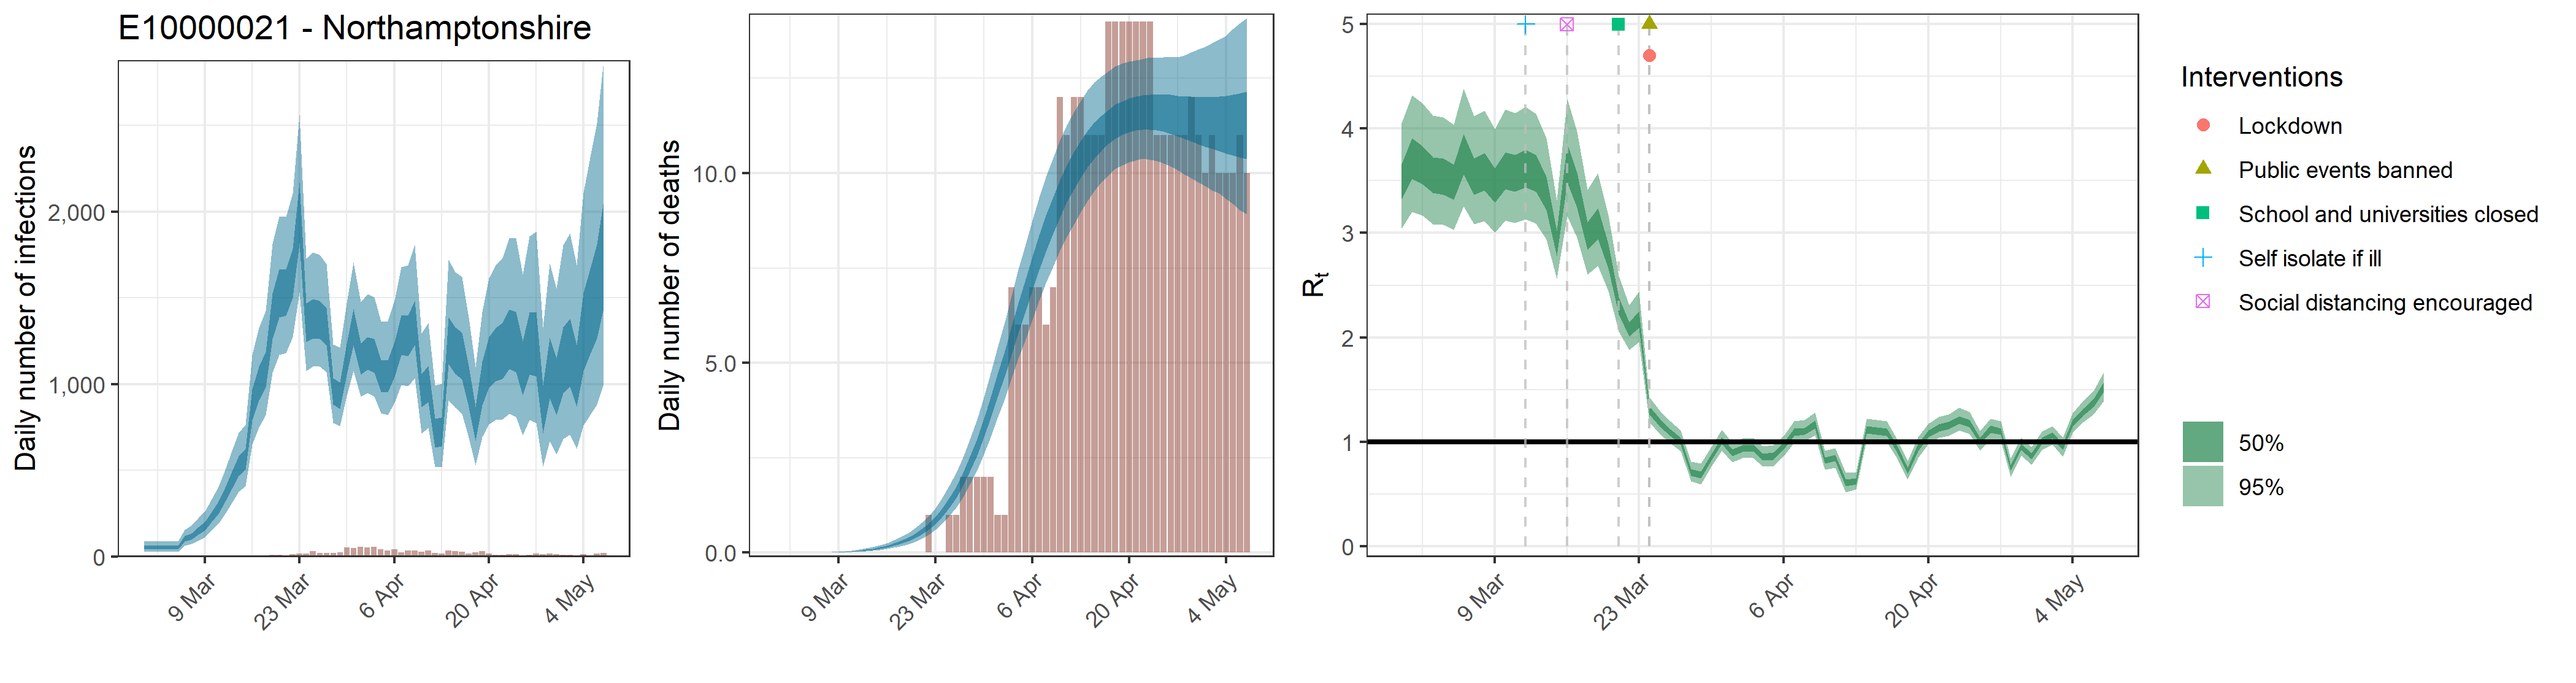

The data file committed next to this chart (first rows):
, date, country, reported_cases, predicted_cases, cases_min, cases_max, cases_min2, cases_max2, reported_deaths, estimated_deaths, deaths_min, deaths_max, deaths_min2, deaths_max2, rt, rt_min, rt_max, rt_min2, rt_max2, mu_rep, mu_li, mu_ui
1, 2020-02-29, E10000021 - Northamptonshire, 1, 52.74, 27.52, 87.74, 41.65, 61.52, 0, 5.27443426966681e-14, 2.7520161055236e-14, 8.77377099759206e-14, 4.16459082203706e-14, 6.15159515217288e-14, 3.498, 3.046, 4.056, 3.323, 3.663, 3.454, 3.004, 4.003
2, 2020-03-01, E10000021 - Northamptonshire, 0, 52.74, 27.52, 87.74, 41.65, 61.52, 0, 1.61621663009255e-06, 8.73389264840417e-07, 2.64635412404948e-06, 1.29681221492964e-06, 1.87359476327597e-06, 3.723, 3.204, 4.322, 3.522, 3.91, 3.454, 3.004, 4.003
3, 2020-03-02, E10000021 - Northamptonshire, 0, 52.74, 27.52, 87.74, 41.65, 61.52, 0, 1.6700905177623e-05, 9.02502240335097e-06, 2.73456592818446e-05, 1.34003928876063e-05, 1.93604792205183e-05, 3.656, 3.165, 4.245, 3.469, 3.833, 3.454, 3.004, 4.003
4, 2020-03-03, E10000021 - Northamptonshire, 1, 52.74, 27.52, 87.74, 41.65, 61.52, 0, 0.0001083, 5.85170807443079e-05, 0.0001773, 8.68864184002859e-05, 0.0001255, 3.558, 3.086, 4.125, 3.382, 3.726, 3.454, 3.004, 4.003
5, 2020-03-04, E10000021 - Northamptonshire, 0, 52.74, 27.52, 87.74, 41.65, 61.52, 0, 0.0004364, 0.0002358, 0.0007145, 0.0003501, 0.0005059, 3.548, 3.076, 4.105, 3.369, 3.716, 3.454, 3.004, 4.003
6, 2020-03-05, E10000021 - Northamptonshire, 1, 52.74, 27.52, 87.74, 41.65, 61.52, 0, 0.00125, 0.0006754, 0.002047, 0.001003, 0.001449, 3.491, 3.031, 4.035, 3.32, 3.655, 3.454, 3.004, 4.003
7, 2020-03-06, E10000021 - Northamptonshire, 2, 103.8, 62.52, 156.5, 86.72, 118, 0, 0.002931, 0.001584, 0.004799, 0.002352, 0.003397, 3.761, 3.253, 4.384, 3.563, 3.948, 3.454, 3.004, 4.003
8, 2020-03-07, E10000021 - Northamptonshire, 1, 118.9, 71.81, 178.7, 99.48, 135, 0, 0.005808, 0.003139, 0.009509, 0.004661, 0.006733, 3.547, 3.084, 4.117, 3.366, 3.716, 3.454, 3.004, 4.003
9, 2020-03-08, E10000021 - Northamptonshire, 0, 148.6, 91.53, 221.3, 125.6, 168.1, 0, 0.01026, 0.00555, 0.0168, 0.008238, 0.0119, 3.593, 3.115, 4.175, 3.41, 3.766, 3.454, 3.004, 4.003
10, 2020-03-09, E10000021 - Northamptonshire, 2, 178.1, 113.4, 261.4, 152.1, 200.5, 0, 0.01684, 0.00912, 0.02753, 0.01352, 0.01951, 3.458, 3.003, 3.996, 3.288, 3.62, 3.454, 3.004, 4.003
11, 2020-03-10, E10000021 - Northamptonshire, 0, 231.4, 151.2, 333.1, 200.3, 259.1, 0, 0.02577, 0.01403, 0.04205, 0.02073, 0.02985, 3.603, 3.119, 4.182, 3.42, 3.776, 3.454, 3.004, 4.003
12, 2020-03-11, E10000021 - Northamptonshire, 4, 286.3, 191.7, 404, 248.6, 318.9, 0, 0.03766, 0.02066, 0.06119, 0.03038, 0.04356, 3.576, 3.096, 4.149, 3.398, 3.748, 3.454, 3.004, 4.003
13, 2020-03-12, E10000021 - Northamptonshire, 3, 362.3, 247.5, 502.5, 317.7, 401.5, 0, 0.05321, 0.02953, 0.08595, 0.04304, 0.06143, 3.622, 3.131, 4.211, 3.44, 3.798, 3.454, 3.004, 4.003
14, 2020-03-13, E10000021 - Northamptonshire, 2, 447.4, 311.8, 612.7, 394.3, 493.9, 0, 0.0728, 0.04094, 0.1166, 0.05913, 0.08392, 3.574, 3.091, 4.145, 3.395, 3.749, 3.454, 3.004, 4.003
15, 2020-03-14, E10000021 - Northamptonshire, 2, 530.4, 377.2, 717.7, 468.9, 583.2, 0, 0.09761, 0.05568, 0.1541, 0.07968, 0.1122, 3.382, 2.94, 3.907, 3.222, 3.539, 3.454, 3.004, 4.003
16, 2020-03-15, E10000021 - Northamptonshire, 1, 568.5, 409.4, 764.6, 504.3, 623.5, 0, 0.1288, 0.07476, 0.2001, 0.1058, 0.1474, 2.902, 2.559, 3.312, 2.781, 3.022, 3.454, 3.004, 4.003
17, 2020-03-16, E10000021 - Northamptonshire, 1, 885.8, 649.6, 1169, 792.7, 968.7, 0, 0.1674, 0.09916, 0.2572, 0.1385, 0.1907, 3.673, 3.162, 4.285, 3.483, 3.854, 3.454, 3.004, 4.003
18, 2020-03-17, E10000021 - Northamptonshire, 4, 1010, 751.3, 1325, 905.3, 1103, 0, 0.2155, 0.1308, 0.3255, 0.1797, 0.2448, 3.415, 2.954, 3.972, 3.245, 3.579, 3.454, 3.004, 4.003
19, 2020-03-18, E10000021 - Northamptonshire, 0, 1091, 821.3, 1424, 980.1, 1187, 0, 0.2754, 0.171, 0.4102, 0.2315, 0.3121, 2.974, 2.601, 3.413, 2.839, 3.105, 3.454, 3.004, 4.003
20, 2020-03-19, E10000021 - Northamptonshire, 10, 1399, 1066, 1812, 1263, 1524, 0, 0.3493, 0.2217, 0.511, 0.2964, 0.394, 3.093, 2.686, 3.574, 2.944, 3.236, 3.454, 3.004, 4.003
21, 2020-03-20, E10000021 - Northamptonshire, 10, 1535, 1171, 1971, 1387, 1667, 0, 0.4409, 0.2859, 0.6356, 0.3788, 0.4949, 2.782, 2.446, 3.173, 2.661, 2.899, 3.454, 3.004, 4.003
22, 2020-03-21, E10000021 - Northamptonshire, 7, 1537, 1181, 1972, 1396, 1666, 0, 0.5535, 0.3681, 0.7836, 0.4791, 0.6176, 2.305, 2.057, 2.593, 2.218, 2.387, 3.454, 3.004, 4.003
23, 2020-03-22, E10000021 - Northamptonshire, 13, 1648, 1273, 2106, 1499, 1784, 1, 0.6921, 0.4698, 0.9627, 0.6043, 0.769, 2.078, 1.88, 2.307, 2.008, 2.144, 3.454, 3.004, 4.003
24, 2020-03-23, E10000021 - Northamptonshire, 17, 2001, 1534, 2561, 1816, 2168, 0, 0.8613, 0.5986, 1.18, 0.7594, 0.951, 2.175, 1.954, 2.437, 2.093, 2.25, 3.454, 3.004, 4.003
25, 2020-03-24, E10000021 - Northamptonshire, 16, 1363, 1077, 1730, 1245, 1467, 0, 1.067, 0.7607, 1.441, 0.9483, 1.168, 1.3, 1.184, 1.427, 1.26, 1.339, 3.454, 3.004, 4.003
26, 2020-03-25, E10000021 - Northamptonshire, 30, 1388, 1101, 1764, 1267, 1493, 1, 1.314, 0.9573, 1.751, 1.176, 1.428, 1.183, 1.073, 1.295, 1.145, 1.219, 3.454, 3.004, 4.003
27, 2020-03-26, E10000021 - Northamptonshire, 21, 1379, 1101, 1751, 1261, 1484, 1, 1.608, 1.194, 2.112, 1.451, 1.741, 1.089, 0.9864, 1.195, 1.054, 1.123, 3.454, 3.004, 4.003
28, 2020-03-27, E10000021 - Northamptonshire, 20, 1339, 1071, 1697, 1226, 1439, 2, 1.951, 1.469, 2.513, 1.773, 2.106, 1.008, 0.9088, 1.11, 0.974, 1.041, 3.454, 3.004, 4.003
29, 2020-03-28, E10000021 - Northamptonshire, 19, 967.5, 773.6, 1232, 880.6, 1033, 2, 2.348, 1.797, 2.985, 2.146, 2.529, 0.709, 0.6189, 0.8092, 0.6762, 0.74, 3.454, 3.004, 4.003
30, 2020-03-29, E10000021 - Northamptonshire, 23, 944.9, 755.6, 1211, 857, 1010, 2, 2.796, 2.182, 3.522, 2.57, 3.005, 0.6866, 0.5939, 0.7891, 0.6517, 0.7178, 3.454, 3.004, 4.003
31, 2020-03-30, E10000021 - Northamptonshire, 53, 1156, 929.9, 1468, 1055, 1235, 2, 3.292, 2.589, 4.102, 3.04, 3.529, 0.851, 0.7613, 0.9482, 0.8184, 0.8824, 3.454, 3.004, 4.003
32, 2020-03-31, E10000021 - Northamptonshire, 48, 1339, 1077, 1705, 1225, 1435, 2, 3.831, 3.051, 4.731, 3.553, 4.096, 1.013, 0.9134, 1.114, 0.9782, 1.046, 3.454, 3.004, 4.003
33, 2020-04-01, E10000021 - Northamptonshire, 54, 1156, 928, 1477, 1054, 1237, 1, 4.402, 3.545, 5.397, 4.092, 4.696, 0.8968, 0.8046, 0.9931, 0.8641, 0.928, 3.454, 3.004, 4.003
34, 2020-04-02, E10000021 - Northamptonshire, 51, 1187, 948.8, 1523, 1083, 1273, 1, 4.994, 4.044, 6.063, 4.649, 5.318, 0.9377, 0.843, 1.035, 0.9047, 0.9695, 3.454, 3.004, 4.003
35, 2020-04-03, E10000021 - Northamptonshire, 56, 1173, 926.9, 1505, 1067, 1262, 7, 5.599, 4.578, 6.76, 5.218, 5.951, 0.9402, 0.846, 1.038, 0.9072, 0.9717, 3.454, 3.004, 4.003
36, 2020-04-04, E10000021 - Northamptonshire, 42, 1056, 831.4, 1363, 956.2, 1139, 6, 6.203, 5.112, 7.462, 5.796, 6.578, 0.8567, 0.7602, 0.9559, 0.8232, 0.8873, 3.454, 3.004, 4.003
37, 2020-04-05, E10000021 - Northamptonshire, 33, 1053, 820.8, 1364, 951.1, 1137, 6, 6.795, 5.624, 8.12, 6.358, 7.2, 0.8639, 0.7633, 0.9687, 0.8293, 0.8966, 3.454, 3.004, 4.003
38, 2020-04-06, E10000021 - Northamptonshire, 43, 1151, 891.8, 1487, 1041, 1244, 7, 7.368, 6.141, 8.749, 6.912, 7.798, 0.9585, 0.8639, 1.056, 0.9255, 0.9902, 3.454, 3.004, 4.003
39, 2020-04-07, E10000021 - Northamptonshire, 24, 1291, 994.7, 1677, 1168, 1397, 7, 7.914, 6.63, 9.361, 7.444, 8.368, 1.092, 0.9896, 1.197, 1.057, 1.125, 3.454, 3.004, 4.003
40, 2020-04-08, E10000021 - Northamptonshire, 33, 1291, 989.8, 1690, 1164, 1399, 6, 8.423, 7.101, 9.899, 7.936, 8.89, 1.102, 1.002, 1.21, 1.066, 1.136, 3.454, 3.004, 4.003
41, 2020-04-09, E10000021 - Northamptonshire, 33, 1366, 1034, 1808, 1228, 1484, 7, 8.898, 7.549, 10.41, 8.411, 9.37, 1.166, 1.062, 1.282, 1.128, 1.201, 3.454, 3.004, 4.003
42, 2020-04-10, E10000021 - Northamptonshire, 27, 970, 715.1, 1294, 865.3, 1058, 12, 9.33, 7.957, 10.87, 8.842, 9.816, 0.8205, 0.7331, 0.9146, 0.789, 0.8499, 3.454, 3.004, 4.003
43, 2020-04-11, E10000021 - Northamptonshire, 34, 1008, 747.4, 1353, 897.2, 1105, 11, 9.72, 8.323, 11.26, 9.232, 10.21, 0.845, 0.7514, 0.9412, 0.813, 0.8748, 3.454, 3.004, 4.003
44, 2020-04-12, E10000021 - Northamptonshire, 19, 721.2, 518, 990.4, 633.6, 797.9, 12, 10.07, 8.665, 11.62, 9.58, 10.56, 0.6056, 0.5179, 0.7062, 0.5722, 0.6368, 3.454, 3.004, 4.003
45, 2020-04-13, E10000021 - Northamptonshire, 18, 728.6, 516.8, 1002, 639.9, 806.8, 12, 10.37, 8.977, 11.91, 9.88, 10.86, 0.6215, 0.5435, 0.7091, 0.5925, 0.6479, 3.454, 3.004, 4.003
46, 2020-04-14, E10000021 - Northamptonshire, 33, 1261, 907.9, 1721, 1117, 1388, 11, 10.64, 9.278, 12.18, 10.16, 11.12, 1.114, 1.014, 1.22, 1.079, 1.148, 3.454, 3.004, 4.003
47, 2020-04-15, E10000021 - Northamptonshire, 29, 1202, 861.9, 1650, 1060, 1328, 11, 10.87, 9.534, 12.39, 10.38, 11.34, 1.102, 1.004, 1.208, 1.067, 1.136, 3.454, 3.004, 4.003
48, 2020-04-16, E10000021 - Northamptonshire, 27, 1170, 828.6, 1620, 1027, 1298, 11, 11.07, 9.766, 12.56, 10.59, 11.52, 1.092, 0.995, 1.197, 1.058, 1.126, 3.454, 3.004, 4.003
49, 2020-04-17, E10000021 - Northamptonshire, 15, 992.2, 688.6, 1387, 866.4, 1104, 14, 11.23, 9.94, 12.69, 10.77, 11.67, 0.9287, 0.8394, 1.023, 0.8968, 0.9598, 3.454, 3.004, 4.003
50, 2020-04-18, E10000021 - Northamptonshire, 25, 774.7, 529.3, 1099, 671.8, 867.5, 14, 11.36, 10.12, 12.82, 10.9, 11.8, 0.7221, 0.6368, 0.8179, 0.6908, 0.7513, 3.454, 3.004, 4.003
51, 2020-04-19, E10000021 - Northamptonshire, 31, 1011, 692.4, 1419, 877.7, 1131, 14, 11.46, 10.21, 12.9, 11.01, 11.9, 0.9461, 0.8462, 1.047, 0.9124, 0.9792, 3.454, 3.004, 4.003
52, 2020-04-20, E10000021 - Northamptonshire, 15, 1134, 767.9, 1616, 979.2, 1272, 14, 11.54, 10.29, 12.94, 11.09, 11.97, 1.076, 0.9814, 1.176, 1.044, 1.107, 3.454, 3.004, 4.003
53, 2020-04-21, E10000021 - Northamptonshire, 10, 1181, 790.8, 1691, 1017, 1328, 14, 11.59, 10.35, 12.98, 11.13, 12.03, 1.134, 1.037, 1.24, 1.1, 1.167, 3.454, 3.004, 4.003
54, 2020-04-22, E10000021 - Northamptonshire, 8, 1203, 797, 1733, 1032, 1356, 14, 11.61, 10.38, 13, 11.15, 12.06, 1.157, 1.056, 1.264, 1.121, 1.19, 3.454, 3.004, 4.003
55, 2020-04-23, E10000021 - Northamptonshire, 12, 1271, 828.5, 1847, 1086, 1434, 14, 11.62, 10.36, 13.05, 11.14, 12.07, 1.211, 1.108, 1.325, 1.174, 1.246, 3.454, 3.004, 4.003
56, 2020-04-24, E10000021 - Northamptonshire, 12, 1256, 809.7, 1846, 1068, 1420, 11, 11.61, 10.32, 13.03, 11.13, 12.07, 1.176, 1.077, 1.286, 1.141, 1.21, 3.454, 3.004, 4.003
57, 2020-04-25, E10000021 - Northamptonshire, 1, 1102, 703.6, 1636, 933.3, 1248, 11, 11.59, 10.26, 13.05, 11.09, 12.07, 1.009, 0.9147, 1.102, 0.9773, 1.039, 3.454, 3.004, 4.003
58, 2020-04-26, E10000021 - Northamptonshire, 10, 1249, 792.2, 1857, 1056, 1416, 11, 11.56, 10.18, 13.07, 11.03, 12.07, 1.12, 1.016, 1.223, 1.086, 1.154, 3.454, 3.004, 4.003
59, 2020-04-27, E10000021 - Northamptonshire, 15, 1246, 773.8, 1884, 1046, 1419, 11, 11.51, 10.08, 13.06, 10.97, 12.04, 1.099, 1.007, 1.198, 1.067, 1.129, 3.454, 3.004, 4.003
60, 2020-04-28, E10000021 - Northamptonshire, 13, 863.1, 522.7, 1329, 715.4, 990.7, 11, 11.48, 9.969, 13.1, 10.9, 12.02, 0.7482, 0.6651, 0.8371, 0.7186, 0.7758, 3.454, 3.004, 4.003
... 9 more rows
